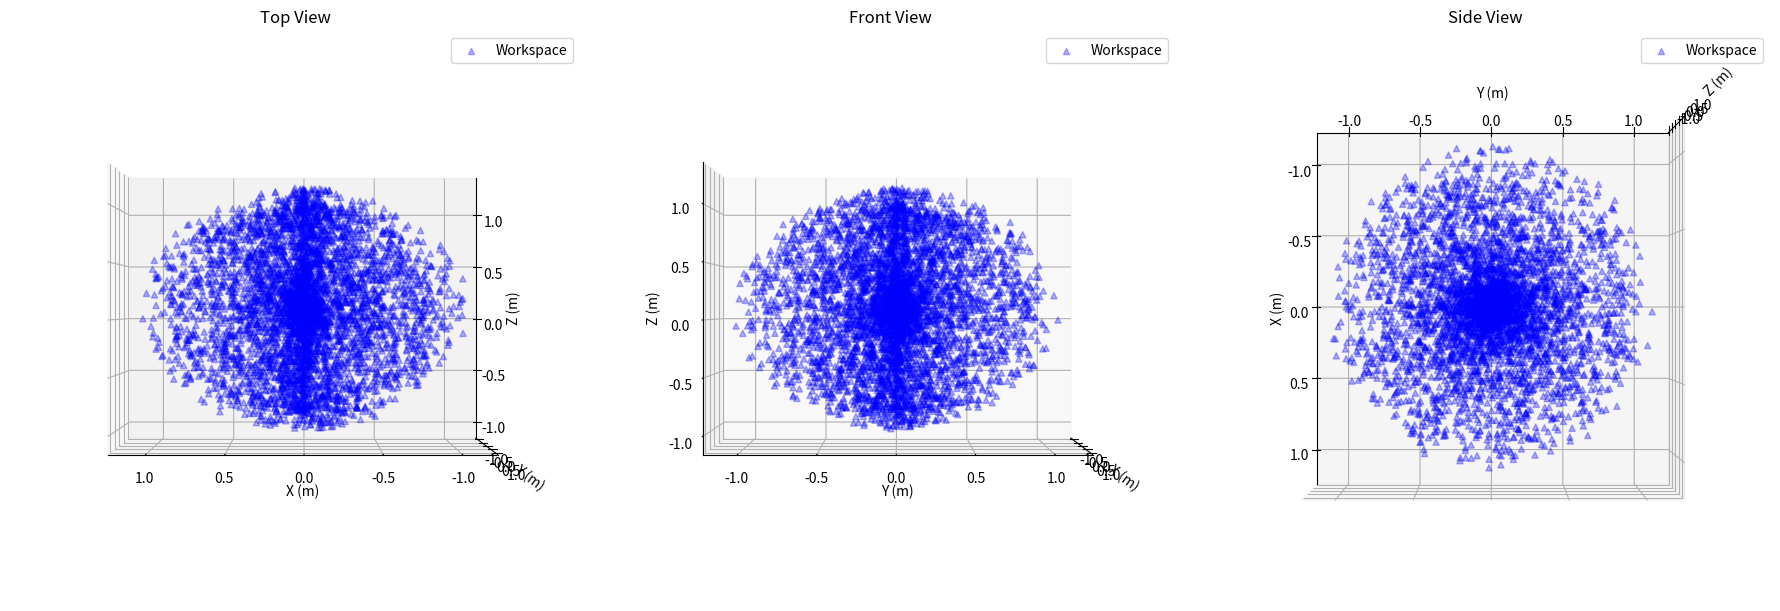

Python code for this plot:
import numpy as np
import matplotlib.pyplot as plt
from mpl_toolkits.mplot3d import Axes3D
import random

# Define DH parameters
d1 = 0.1
d5 = 0.1
a2 = 0.5
a3 = 0.5
alpha = np.deg2rad([90, 0, 0, 90, 0])

# Define the joint limits (in radians)
joint_limits = [
    (-np.pi, np.pi),  # theta1
    (-np.pi, np.pi),  # theta3
    (-np.pi, np.pi),  # theta3
    (-np.pi, np.pi),  # theta4
    (-np.pi, np.pi),  # theta5
]

# Number of random samples to generate
num_samples = 5000


# Helper function to create a transformation matrix from DH parameters
def dh_matrix(theta, d, a, alpha):
    return np.array(
        [
            [
                np.cos(theta),
                -np.sin(theta) * np.cos(alpha),
                np.sin(theta) * np.sin(alpha),
                a * np.cos(theta),
            ],
            [
                np.sin(theta),
                np.cos(theta) * np.cos(alpha),
                -np.cos(theta) * np.sin(alpha),
                a * np.sin(theta),
            ],
            [0, np.sin(alpha), np.cos(alpha), d],
            [0, 0, 0, 1],
        ]
    )


# Function to compute the Jacobian matrix
def compute_jacobian(thetas):
    theta1, theta2, theta3, theta4, theta5 = thetas
    A1 = dh_matrix(theta1, d1, 0, alpha[0])
    A2 = dh_matrix(theta2, 0, a2, alpha[1])
    A3 = dh_matrix(theta3, 0, a3, alpha[2])
    A4 = dh_matrix(theta4, 0, 0, alpha[3])
    A5 = dh_matrix(theta5, d5, 0, alpha[4])

    T = A1 @ A2 @ A3 @ A4 @ A5

    position = T[:3, 3]
    z0 = np.array([0, 0, 1])
    z1 = A1[:3, :3] @ z0
    z2 = (A1 @ A2)[:3, :3] @ z0
    z3 = (A1 @ A2 @ A3)[:3, :3] @ z0
    z4 = (A1 @ A2 @ A3 @ A4)[:3, :3] @ z0

    Jv = np.column_stack(
        [
            np.cross(z0, position),
            np.cross(z1, position - A1[:3, 3]),
            np.cross(z2, position - (A1 @ A2)[:3, 3]),
            np.cross(z3, position - (A1 @ A2 @ A3)[:3, 3]),
            np.cross(z4, position - (A1 @ A2 @ A3 @ A4)[:3, 3]),
        ]
    )

    Jw = np.column_stack([z0, z1, z2, z3, z4])

    J = np.vstack([Jv, Jw])

    return J


# Compute the transformation matrices for visualization
def compute_transforms(thetas):
    theta1, theta2, theta3, theta4, theta5 = thetas
    A1 = dh_matrix(theta1, d1, 0, alpha[0])
    A2 = dh_matrix(theta2, 0, a2, alpha[1])
    A3 = dh_matrix(theta3, 0, a3, alpha[2])
    A4 = dh_matrix(theta4, 0, 0, alpha[3])
    A5 = dh_matrix(theta5, d5, 0, alpha[4])

    T1 = A1
    T2 = A1 @ A2
    T3 = A1 @ A2 @ A3
    T4 = A1 @ A2 @ A3 @ A4
    T5 = A1 @ A2 @ A3 @ A4 @ A5

    return [np.eye(4), T1, T2, T3, T4, T5]


# Analyze singularities and workspace using random sampling
def analyze_singularities_workspace(joint_limits, num_samples):
    singularities = []
    workspace_points = []

    for _ in range(num_samples):
        thetas = [random.uniform(*joint_limits[i]) for i in range(5)]
        J = compute_jacobian(thetas)
        rank = np.linalg.matrix_rank(J)
        transforms = compute_transforms(thetas)
        end_effector_pos = transforms[-1][:3, 3]
        if rank < 5:
            singularities.append((end_effector_pos, rank))
        else:
            workspace_points.append(end_effector_pos)

    return singularities, workspace_points


# Analyze the singularities and workspace
singularities, workspace_points = analyze_singularities_workspace(
    joint_limits, num_samples
)


# Plot the singularity map and workspace
def plot_singularity_workspace_map(singularities, workspace_points):
    fig = plt.figure(figsize=(18, 6))

    # Define the views
    views = [
        ("Top View", 0, 90),
        ("Front View", 0, 0),
        ("Side View", 90, 0),
    ]

    # Plot each view
    for i, (view_name, elev, azim) in enumerate(views, 1):
        ax = fig.add_subplot(1, 3, i, projection="3d")

        # Plot workspace points
        workspace_points_np = np.array(workspace_points)
        ax.scatter(
            workspace_points_np[:, 0],
            workspace_points_np[:, 1],
            workspace_points_np[:, 2],
            c="b",
            marker="^",
            label="Workspace",
            alpha=0.3,
        )

        # Plot singularities in x, y, z workspace
        for pos, rank in singularities:
            ax.scatter(*pos, c="r", marker="o", label="Singularity Point")

        # Set view
        ax.view_init(elev=elev, azim=azim)

        # Add labels and title
        ax.set_xlabel("X (m)")
        ax.set_ylabel("Y (m)")
        ax.set_zlabel("Z (m)")
        ax.set_title(view_name)

        # Add legend
        handles, labels = ax.get_legend_handles_labels()
        unique_labels = dict(zip(labels, handles))
        ax.legend(unique_labels.values(), unique_labels.keys())

    plt.tight_layout()
    plt.show()


# Plot the singularity map and workspace
plot_singularity_workspace_map(singularities, workspace_points)
